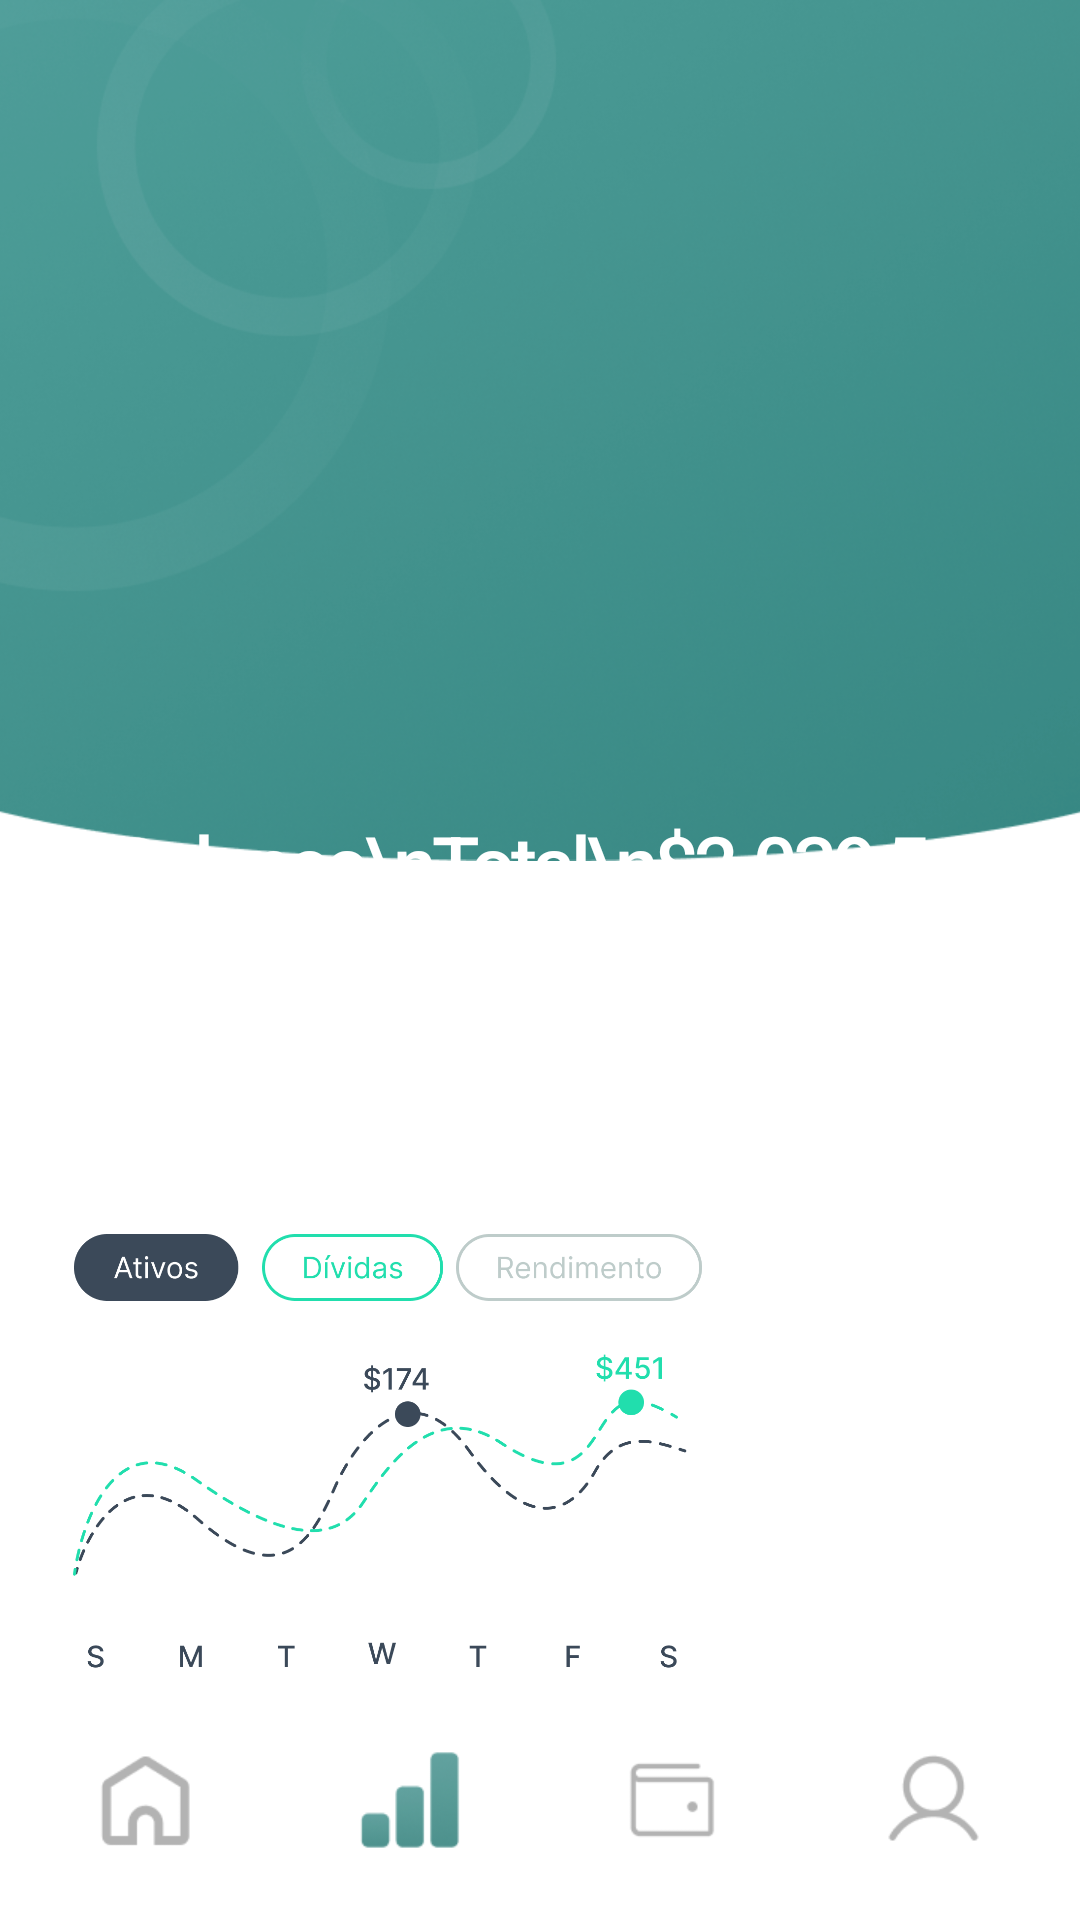

Android layout source for this screen:
<!-- AndroidManifest.xml: application theme Theme.Mono -->
<!-- res/layout/activity_analytics.xml -->
<?xml version="1.0" encoding="utf-8"?>
<androidx.constraintlayout.widget.ConstraintLayout xmlns:android="http://schemas.android.com/apk/res/android"
    xmlns:app="http://schemas.android.com/apk/res-auto"
    xmlns:tools="http://schemas.android.com/tools"
    android:layout_width="match_parent"
    android:layout_height="match_parent"
    tools:context=".AnalyticsActivity">

    <View
        android:id="@+id/rectangle_9"
        android:layout_width="414dp"
        android:layout_height="287dp"
        android:layout_alignParentLeft="true"
        android:layout_alignParentTop="true"
        android:background="@drawable/rectangle_9"
        app:layout_constraintEnd_toEndOf="parent"
        app:layout_constraintStart_toStartOf="parent"
        app:layout_constraintTop_toTopOf="parent" />

    <View
        android:id="@+id/view"
        android:layout_width="200dp"
        android:layout_height="200dp"
        android:layout_marginTop="-100dp"
        android:background="@drawable/circle"
        android:backgroundTint="@color/teal_700"
        app:layout_constraintEnd_toEndOf="parent"
        app:layout_constraintStart_toStartOf="parent"
        app:layout_constraintTop_toBottomOf="@+id/rectangle_9">

    </View>

    <TextView
        android:id="@+id/some_id"
        android:layout_width="wrap_content"
        android:layout_height="wrap_content"
        android:layout_alignParentLeft="true"
        android:layout_alignParentTop="true"
        android:text="Balanço\nTotal\n$2.039,56"
        android:textAppearance="@style/some_id"
        android:textAlignment="center"
        android:layout_margin="30dp"
        android:textFontWeight="500"
        android:textSize="26sp"
        app:layout_constraintBottom_toBottomOf="@+id/view"
        app:layout_constraintEnd_toEndOf="@+id/view"
        app:layout_constraintStart_toStartOf="@+id/view"
        app:layout_constraintTop_toTopOf="@+id/view" />

    <ImageView
        android:id="@+id/imageView4"
        android:layout_width="match_parent"
        android:layout_height="0dp"
        android:layout_marginStart="24dp"
        android:layout_marginTop="24dp"
        android:layout_marginEnd="24dp"
        android:scaleType="fitStart"
        app:layout_constraintBottom_toTopOf="@+id/bottomMenuAnalyticsActivity"
        app:layout_constraintEnd_toEndOf="parent"
        app:layout_constraintStart_toStartOf="parent"
        app:layout_constraintTop_toBottomOf="@+id/view"
        app:srcCompat="@drawable/analytics_dashboard" />

    
    
    <LinearLayout
        android:id="@+id/bottomMenuAnalyticsActivity"
        android:layout_width="match_parent"
        android:layout_height="80dp"
        android:background="@color/white"
        android:orientation="horizontal"
        android:paddingLeft="5dp"
        android:paddingRight="5dp"
        android:paddingTop="22dp"
        android:paddingBottom="22dp"
        android:gravity="center"
        app:layout_constraintBottom_toBottomOf="parent"
        app:layout_constraintEnd_toEndOf="parent"
        app:layout_constraintStart_toStartOf="parent">

        <ImageView
            android:id="@+id/button1AnalyticsActivity"
            android:layout_width="0dp"
            android:layout_weight="1"
            android:layout_height="match_parent"
            android:src="@drawable/button_1"
            android:onClick="bottomMenuClickAnalyticsActivity"/>

        <ImageView
            android:id="@+id/button2AnalyticsActivity"
            android:layout_width="0dp"
            android:layout_weight="1"
            android:layout_height="match_parent"
            android:src="@drawable/button_2_clicked"
            android:onClick="bottomMenuClickAnalyticsActivity"/>

        <ImageView
            android:id="@+id/button3AnalyticsActivity"
            android:layout_width="0dp"
            android:layout_weight="1"
            android:layout_height="match_parent"
            android:src="@drawable/button_3"
            android:onClick="bottomMenuClickAnalyticsActivity"/>

        <ImageView
            android:id="@+id/button4AnalyticsActivity"
            android:layout_width="0dp"
            android:layout_weight="1"
            android:layout_height="match_parent"
            android:src="@drawable/button_4"
            android:onClick="bottomMenuClickAnalyticsActivity"/>

    </LinearLayout>

</androidx.constraintlayout.widget.ConstraintLayout>
<!-- res/layout/menu_bottom.xml (included above) -->
<?xml version="1.0" encoding="utf-8"?>
<androidx.constraintlayout.widget.ConstraintLayout xmlns:android="http://schemas.android.com/apk/res/android"
    android:layout_width="match_parent"
    android:layout_height="80dp"
    xmlns:app="http://schemas.android.com/apk/res-auto">

    <LinearLayout
        android:id="@+id/constraintLayout"
        android:layout_width="match_parent"
        android:layout_height="match_parent"
        android:background="@color/white"
        android:orientation="horizontal"
        android:paddingLeft="10dp"
        android:paddingTop="22dp"
        android:paddingRight="10dp"
        android:paddingBottom="22dp"
        app:layout_constraintBottom_toBottomOf="parent"
        app:layout_constraintEnd_toEndOf="parent"
        app:layout_constraintStart_toStartOf="parent">

        <ImageView
            android:layout_width="wrap_content"
            android:layout_height="match_parent"
            android:src="@drawable/button_1_clicked" />

        <ImageView
            android:layout_width="wrap_content"
            android:layout_height="match_parent"
            android:src="@drawable/button_2" />

        <ImageView
            android:layout_width="wrap_content"
            android:layout_height="match_parent"
            android:layout_weight="1" />

        <ImageView
            android:layout_width="wrap_content"
            android:layout_height="match_parent"
            android:src="@drawable/button_3" />

        <ImageView
            android:layout_width="wrap_content"
            android:layout_height="match_parent"
            android:src="@drawable/button_4" />

    </LinearLayout>

    <ImageView
        android:layout_width="75dp"
        android:layout_height="75dp"
        android:layout_marginBottom="-37.5dp"
        android:background="@drawable/bottom_menu_button"
        android:contentDescription="@string/app_name"
        android:elevation="25dp"
        app:layout_constraintBottom_toTopOf="@+id/constraintLayout"
        app:layout_constraintEnd_toEndOf="parent"
        app:layout_constraintStart_toStartOf="parent"></ImageView>

    <View
        android:layout_width="90dp"
        android:layout_height="90dp"
        android:layout_marginBottom="-45dp"
        android:background="@drawable/circle"
        android:backgroundTint="@color/background_color_dashboard"
        app:layout_constraintBottom_toTopOf="@+id/constraintLayout"
        app:layout_constraintEnd_toEndOf="parent"
        app:layout_constraintStart_toStartOf="parent" />

</androidx.constraintlayout.widget.ConstraintLayout>
<!-- resources referenced by this layout -->
<resources>
  <color name="background_color_dashboard">#F4F4F4</color>
  <color name="teal_700">#429690</color>
  <color name="white">#FFFFFFFF</color>
  <!-- drawable analytics_dashboard: png bitmap (drawable-v24, 47575 bytes) -->
  <!-- drawable bottom_menu_button: png bitmap (drawable, 1913 bytes) -->
  <!-- drawable button_1: png bitmap (drawable, 2533 bytes) -->
  <!-- drawable button_2: png bitmap (drawable, 593 bytes) -->
  <!-- drawable button_2_clicked: png bitmap (drawable-v24, 2413 bytes) -->
  <!-- drawable button_3: png bitmap (drawable, 507 bytes) -->
  <!-- drawable button_4: png bitmap (drawable, 1040 bytes) -->
  <!-- drawable rectangle_9: png bitmap (drawable, 298353 bytes) -->
  <string name="app_name">Mono</string>
  <style name="some_id" parent="Theme.Mono">
          <item name="android:textSize">30sp</item>
          <item name="android:letterSpacing">-0.05</item>
          <item name="android:textColor">#FFFFFF</item>
          <item name="lineHeight">36sp</item>
      </style>
  <style name="Theme.Mono" parent="Theme.MaterialComponents.DayNight.NoActionBar">
          
          <item name="colorPrimary">@color/teal_700</item>
          <item name="colorPrimaryVariant">@color/teal_700</item>
          <item name="colorOnPrimary">#429690</item>
          
          <item name="colorSecondary">@color/teal_200</item>
          <item name="colorSecondaryVariant">@color/teal_700</item>
          <item name="colorOnSecondary">@color/black</item>
          
          <item name="android:statusBarColor" tools:targetApi="l">?attr/colorPrimaryVariant</item>
  
          <item name="fontFamily">@font/inter</item>
  
          
      </style>
  <color name="teal_200">#FF03DAC5</color>
  <color name="black">#FF000000</color>
</resources>
